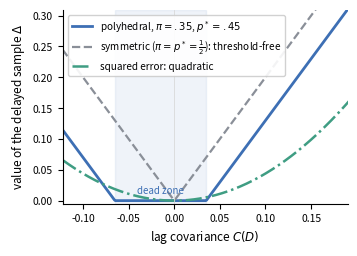
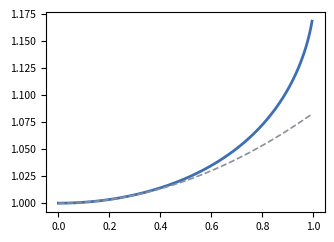

Write the Python code that produced these figures, in order. (Note: this script raises an exception after producing the figures.)
"""Generate the three paper figures from theory + battery artifacts.
Run from paper/predictive_value/ (needs battery_v4/v5/v5b/v5c JSONs here).
Gotcha: matplotlib mathtext needs \\frac{1}{2} (no \\frac12, no \\tfrac).
"""
import json

import matplotlib
import numpy as np

matplotlib.use("Agg")
import matplotlib.pyplot as plt
from matplotlib.lines import Line2D

plt.rcParams.update({"font.size": 8.5, "axes.labelsize": 8.5,
                     "xtick.labelsize": 7.5, "ytick.labelsize": 7.5,
                     "legend.fontsize": 7.2, "figure.dpi": 200})
BLUE, ORANGE, TEAL, GREY, RED = "#3d6fb4", "#d97e3d", "#3f9d83", "#8a8f98", "#c65a5a"

# ---- Fig 1: trichotomy + sign branches (exact curves) ----
fig, ax = plt.subplots(figsize=(3.6, 2.6))
pi, ps, ds = 0.35, 0.45, 2.0
ap, am = (ps - pi) * pi, (ps - pi) * (1 - pi)
Cmin, Cmax = -pi**2, pi * (1 - pi)
C = np.linspace(Cmin, Cmax, 400)
hinge = np.where(C >= 0, ds * np.maximum(C - ap, 0), ds * np.maximum(-C - am, 0))
ax.plot(C, hinge, color=BLUE, lw=2, label=r"polyhedral, $\pi{=}.35$, $p^*{=}.45$")
ax.plot(C, 2 * np.abs(C), color=GREY, lw=1.6, ls="--",
        label=r"symmetric ($\pi{=}p^*{=}\frac{1}{2}$): threshold-free")
ax.plot(C, C**2 / (pi * (1 - pi)), color=TEAL, lw=1.8, ls="-.",
        label="squared error: quadratic")
ax.axvspan(-am, ap, color=BLUE, alpha=0.08)
ax.annotate("dead zone", xy=((ap - am) / 2, 0.012), ha="center", fontsize=7, color=BLUE)
ax.axvline(0, color="0.85", lw=0.6)
ax.set_xlabel(r"lag covariance $C(D)$")
ax.set_ylabel(r"value of the delayed sample $\Delta$")
ax.set_xlim(Cmin, 0.19)
ax.set_ylim(-0.005, 0.31)
ax.legend(loc="upper left", framealpha=0.9)
ax.spines[["top", "right"]].set_visible(False)
fig.tight_layout()
fig.savefig("fig_trichotomy.pdf")

# ---- Fig 2: envelope over the exact single-sample value, one pair table ----
# Both sqrt(I/2) and V1 come from the same pooled 2x2 lag table, so Theorem 2
# applied to that empirical distribution forces every point >= 1. The x-axis
# uses 2*V1, which equals |r| for a symmetric pair, so the curve is the
# symmetric (pi = 1/2) limit; imbalance can only add slack above it.
fig, ax = plt.subplots(figsize=(3.6, 2.6))
r = np.linspace(1e-4, 0.995, 400)
I = 0.5 * ((1 + r) * np.log(1 + r) + (1 - r) * np.log(1 - r))
ax.plot(r, np.sqrt(2 * I) / r, color=BLUE, lw=2,
        label=r"symmetric limit $\sqrt{I(r)/2}\,/\,(|r|/2)$")
ax.plot(r, 1 + r**2 / 12, color=GREY, lw=1.2, ls="--",
        label=r"$1+r^2/12$ (leading correction)")
d4 = json.load(open("battery_v4.json"))
d4["domains"] += json.load(open("bgp_stat/bgp_v4.json"))["domains"]
markers = {"Two-state Markov": "o", "LOCATA azimuth": "^",
           "Sperm-whale codas": "D", "GOES protons": "v", "Seismic ANMO": "P",
           "BGP rrc06 updates": "X"}
for dom in d4["domains"]:
    if abs(dom["pi"] - 0.5) > 0.035 or dom["title"] not in markers:
        continue
    v1 = np.array(dom["v1_exact"])
    I1 = np.array(dom["I_nats"])
    m = v1 > 0.025
    if m.sum() < 2:
        continue
    ax.scatter(2 * v1[m], np.sqrt(np.maximum(I1[m], 0) / 2) / v1[m], s=11,
               alpha=0.6, marker=markers[dom["title"]], label=dom["title"])
ax.set_xlabel(r"$2\widehat V_1$ (equals $|r|$ for a symmetric pair)")
ax.set_ylabel(r"$\sqrt{\hat I/2}\,/\,\widehat V_1$")
ax.set_xlim(0, 1.0)
ax.set_ylim(0.98, 1.72)
ax.axhline(1.0, color=GREY, lw=0.6, ls=":")
ax.legend(loc="upper right", framealpha=0.9, fontsize=6)
ax.spines[["top", "right"]].set_visible(False)
fig.tight_layout()
fig.savefig("fig_tightness.pdf")

# ---- Fig 3: battery overview ----
# (legend upper-right keeps the seismic row clear; U2 can sit below the
#  point estimate where eps_under < 0 --- bias-corrected bound)
d5 = json.load(open("battery_v5.json"))["domains"]
d5 += json.load(open("bgp_stat/bgp_v5.json"))["domains"]
b5b = {d["title"]: d for d in json.load(open("battery_v5b.json")) + json.load(open("bgp_stat/bgp_v5b.json"))}
b5c = {d["title"]: d for d in json.load(open("battery_v5c.json")) + json.load(open("bgp_stat/bgp_v5c.json"))}
order = ["Two-state Markov", "i.i.d. null", "LOCATA azimuth", "LOCATA VAD",
         "Sperm-whale codas", "GOES protons", "GOES X-ray flux",
         "GOES magnetometer", "Seismic ANMO", "BGP rrc06 updates"]
v5 = {d["title"]: d for d in d5}
fig, ax = plt.subplots(figsize=(4.9, 3.15))
ys = np.arange(len(order))[::-1]
for y, name in zip(ys, order):
    d = v5[name]
    g = d["max_gain"]
    eo, eu = d["eps_over"], d["eps_under"]
    lo, hi = min(g - eo, g + eu), max(g - eo, g + eu)
    ax.plot([lo, hi], [y, y], color=GREY, lw=3, alpha=0.55, solid_capstyle="butt")
    ax.plot(g + eu, y, marker=".", color=GREY, ms=6, zorder=4)
    ax.plot(g, y, "o", color=BLUE, ms=5, zorder=6)
    if name in b5b:
        ax.plot(b5b[name]["L05"], y + 0.22, marker="|", color=TEAL, ms=7,
                mew=1.8, lw=0, zorder=5)
    if name in b5c:
        ax.plot(b5c[name]["sel_L05"], y - 0.22, marker="|", color=ORANGE, ms=7,
                mew=1.8, lw=0, zorder=5)
ax.axvline(0, color="0.8", lw=0.8)
ax.axvline(0.03, color=RED, lw=1.0, ls=":")
ax.set_ylim(-1.05, len(order) - 0.4)
ax.text(0.031, -0.95, "practical floor", color=RED, fontsize=7, va="bottom")
ax.set_yticks(ys)
ax.set_yticklabels(order)
ax.set_xlabel("history-class gain over exact single-sample value")
ax.set_xlim(-0.085, 0.20)
ax.legend(handles=[
    Line2D([0], [0], marker="o", color=BLUE, lw=0, ms=5, label="gain (point est.)"),
    Line2D([0], [0], color=GREY, lw=3, alpha=0.55,
           label=r"$\hat g-\varepsilon_{\rm over}$ to $U_2=\hat g+\varepsilon_{\rm under}$"),
    Line2D([0], [0], marker="|", color=TEAL, lw=0, ms=7, mew=1.8,
           label=r"$L^{\rm blk}_{D^*}$"),
    Line2D([0], [0], marker="|", color=ORANGE, lw=0, ms=7, mew=1.8,
           label=r"$L^{\rm blk}_{\rm max}$"),
], loc="upper right", framealpha=0.95)
ax.spines[["top", "right"]].set_visible(False)
fig.tight_layout()
fig.savefig("fig_battery.pdf")
print("all three figures regenerated")
